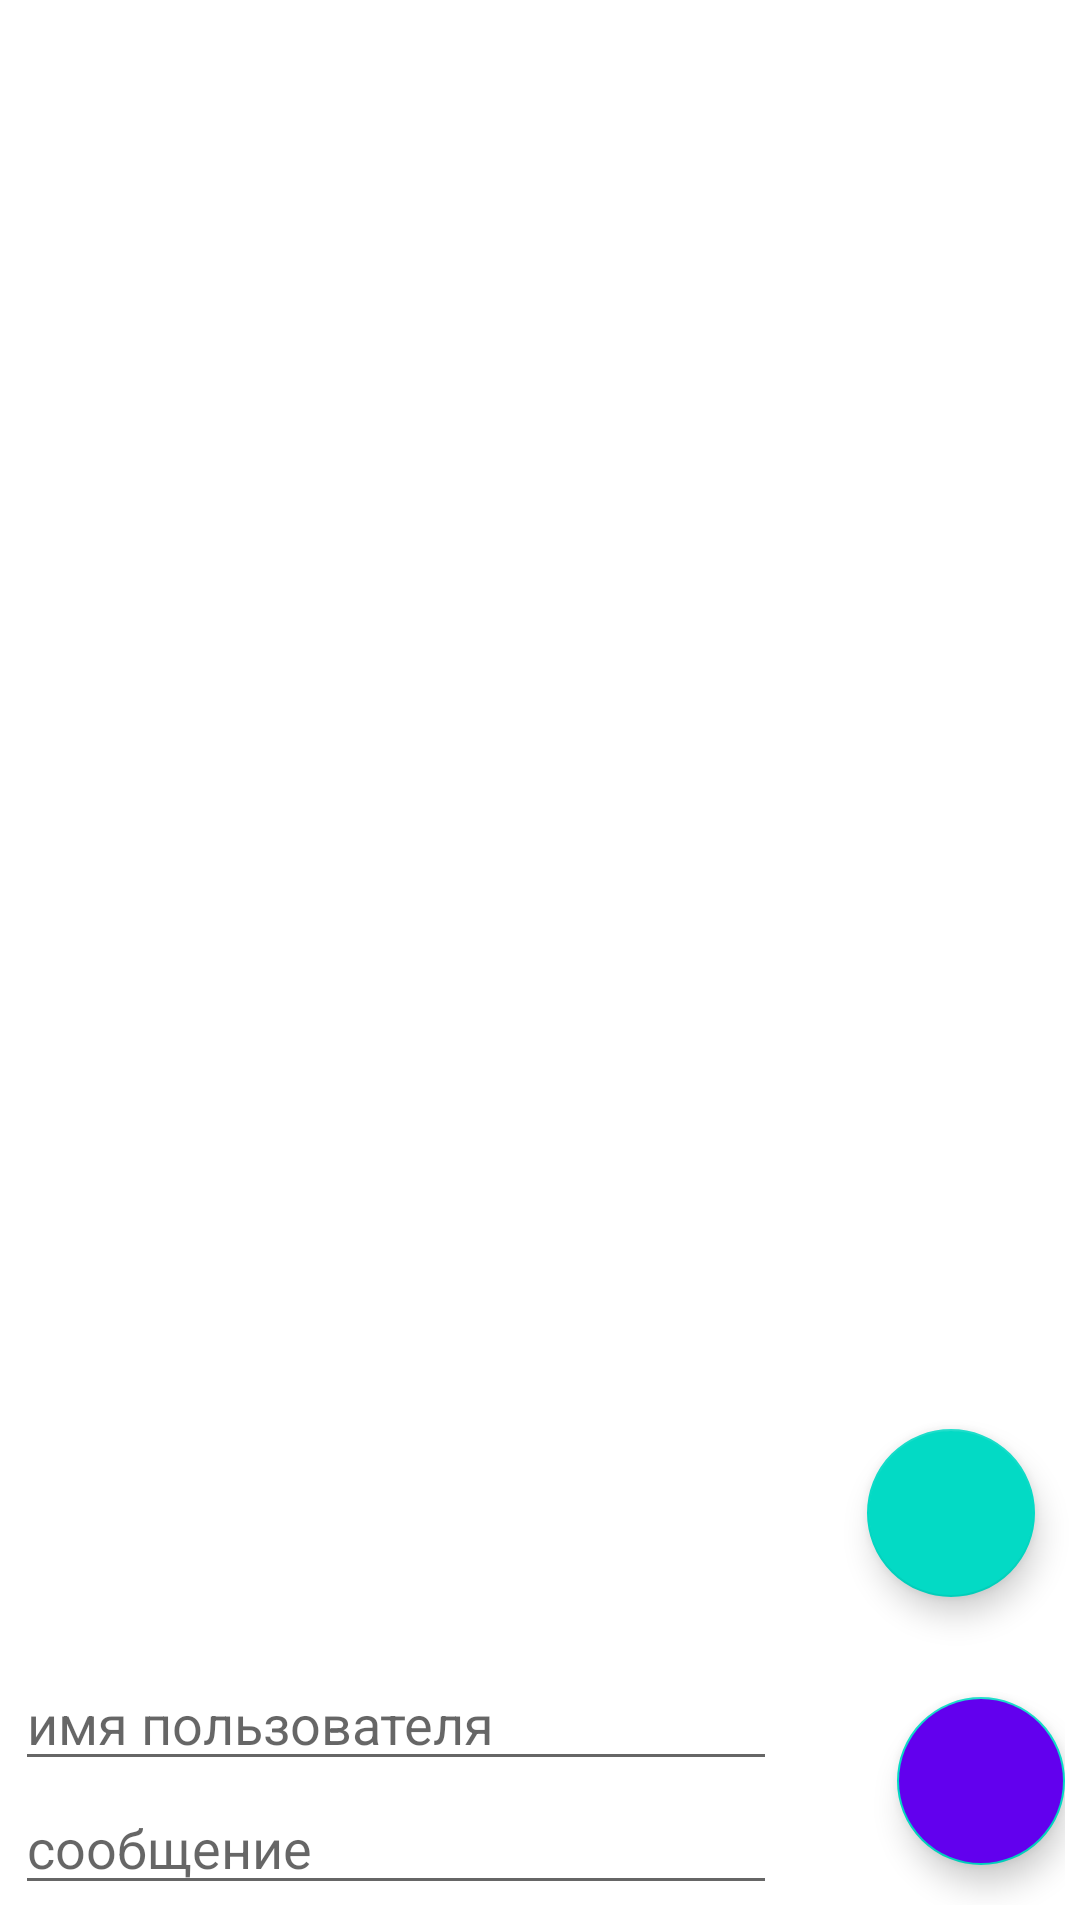

Layout XML and referenced resources for this Android screen:
<!-- AndroidManifest.xml: application theme Theme.Ractic -->
<!-- res/layout/activity_chat.xml -->
<?xml version="1.0" encoding="utf-8"?>
<RelativeLayout xmlns:android="http://schemas.android.com/apk/res/android"
    xmlns:app="http://schemas.android.com/apk/res-auto"
    xmlns:tools="http://schemas.android.com/tools"
    android:layout_width="match_parent"
    android:layout_height="match_parent"
    tools:context=".ChatNormal.ChatActivity">

    <ListView
        android:id="@+id/ListViewForChat"
        android:layout_width="match_parent"
        android:layout_height="wrap_content"
        android:layout_above="@id/relativeLay"/>
    <RelativeLayout
        android:id="@+id/relativeLay"
        android:layout_width="match_parent"
        android:layout_height="wrap_content"
        android:layout_alignParentBottom="true"
        android:background="@color/white"
        android:padding="5dp">
    <LinearLayout
        android:layout_width="match_parent"
        android:layout_height="wrap_content"
        android:layout_toLeftOf="@id/ButtonForChat"
        android:orientation="vertical"
        android:layout_marginRight="40dp">

        <EditText
            android:id="@+id/EditTextForName"
            android:layout_width="match_parent"
            android:layout_height="wrap_content"
            android:hint="имя пользователя"/>

        <EditText
            android:id="@+id/EditTextForMsg"
            android:layout_width="match_parent"
            android:layout_height="wrap_content"
            android:hint="сообщение"/>
    </LinearLayout>
    <com.google.android.material.floatingactionbutton.FloatingActionButton
        android:id="@+id/ButtonForChat"
        android:layout_width="wrap_content"
        android:layout_height="wrap_content"
        android:layout_alignParentRight="true"
        android:src="@drawable/send"
        app:tint="@color/white"
        android:backgroundTint="@color/purple_500"
        android:layout_centerVertical="true"/>
    </RelativeLayout>
    <com.google.android.material.floatingactionbutton.FloatingActionButton
        android:layout_width="wrap_content"
        android:layout_height="wrap_content"
        android:layout_above="@id/relativeLay"
        android:layout_alignParentRight="true"
        android:layout_margin="15dp"
        android:src="@drawable/plus"
        app:tint="@color/white"/>
</RelativeLayout>
<!-- resources referenced by this layout -->
<resources>
  <style name="Theme.Ractic" parent="Theme.MaterialComponents.DayNight.DarkActionBar">
          
          <item name="colorPrimary">@color/purple_500</item>
          <item name="colorPrimaryVariant">@color/purple_700</item>
          <item name="colorOnPrimary">@color/white</item>
          
          <item name="colorSecondary">@color/teal_200</item>
          <item name="colorSecondaryVariant">@color/teal_700</item>
          <item name="colorOnSecondary">@color/black</item>
          
          <item name="android:statusBarColor">?attr/colorPrimaryVariant</item>
          
      </style>
  <!-- not gathered from this repository: default colours our renderer supplied (Android Studio template values) -->
  <color name="purple_500">#FF6200EE</color>
  <color name="purple_700">#FF3700B3</color>
  <color name="teal_200">#FF03DAC5</color>
  <color name="teal_700">#FF018786</color>
  <color name="black">#FF000000</color>
  <color name="white">#FFFFFFFF</color>
</resources>
